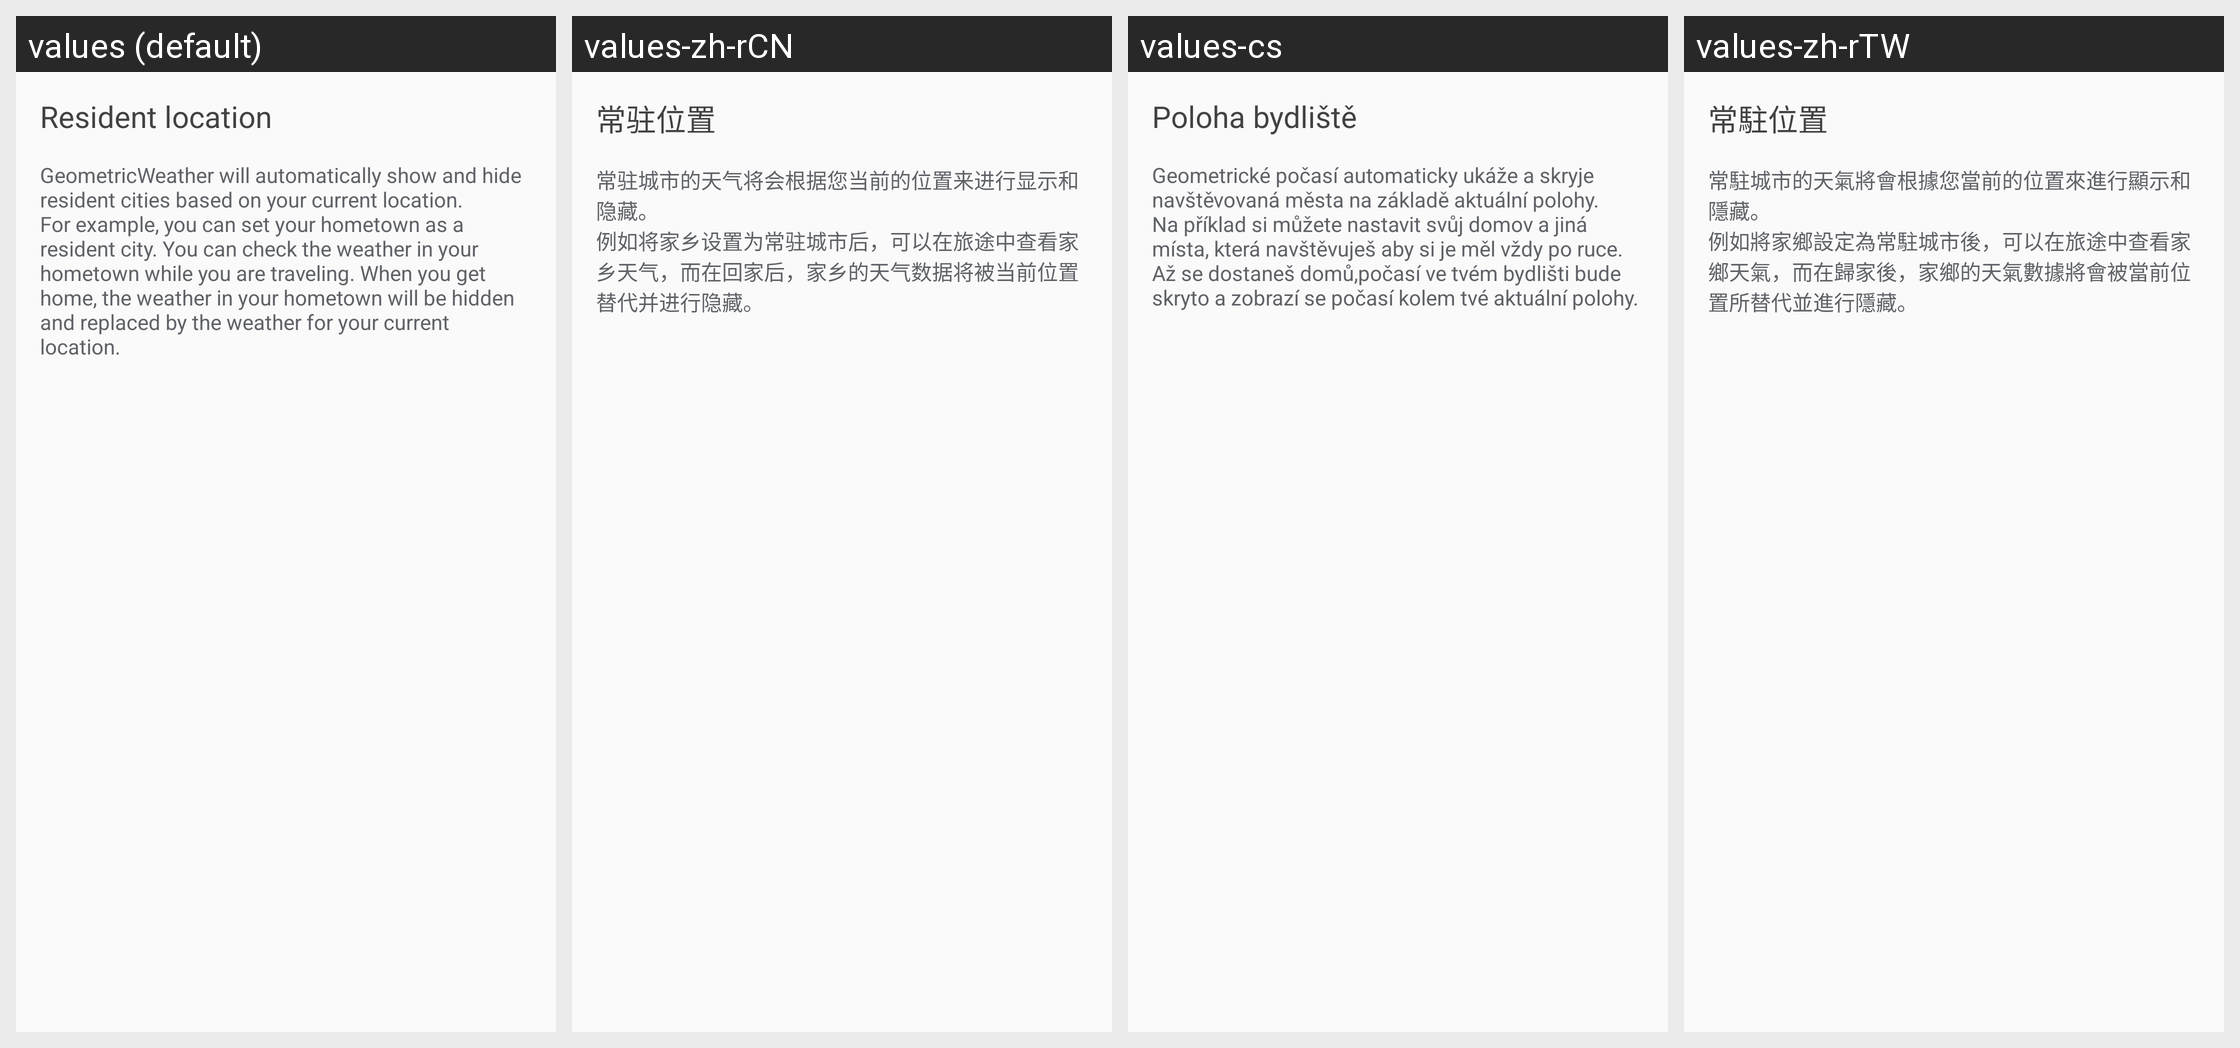

Strings drawn on this Android screen and how each of the app's shown locales translates them:
Android screen res/layout/dialog_resident_location.xml rendered under 4 locales, left to right: values (default), values-zh-rCN, values-cs, values-zh-rTW. Device: Nexus 5 (rendered at 1080×1920; each locale shown at half size, 540×960, under a caption strip naming it); theme Theme.AppCompat.NoActionBar.
Other locales in the repository, not shown: values-ar, values-de, values-el, values-en-rGB, values-en-rUS, values-es, values-fr, values-hu, values-it, values-ja, values-ko, values-nl, values-pl, values-pt, values-pt-rBR, values-ru, values-sl-rSI, values-sr, values-tr, values-zh-rHK.
Strings drawn on this screen, with the default value and each locale's value (text and hints the layout hard-codes, and strings that could not be matched under every locale, appear in the picture but are not listed):

resident_location
  values: Resident location
  values-zh-rCN: 常驻位置
  values-cs: Poloha bydliště
  values-zh-rTW: 常駐位置

feedback_resident_location_description
  values: GeometricWeather will automatically show and hide resident cities based on your current location.
      For example, you can set your hometown as a resident city. You can check the weather in your hometown while you are traveling. When you get home, the weather in your hometown will be hidden and replaced by the weather for your current location.
  values-zh-rCN: 常驻城市的天气将会根据您当前的位置来进行显示和隐藏。
      例如将家乡设置为常驻城市后，可以在旅途中查看家乡天气，而在回家后，家乡的天气数据将被当前位置替代并进行隐藏。
  values-cs: Geometrické počasí automaticky ukáže a skryje navštěvovaná města na základě aktuální polohy.
      Na příklad si můžete nastavit svůj domov a jiná místa, která navštěvuješ aby si je měl vždy po ruce. Až se dostaneš domů,počasí ve tvém bydlišti bude skryto a zobrazí se počasí kolem tvé aktuální polohy.
  values-zh-rTW: 常駐城市的天氣將會根據您當前的位置來進行顯示和隱藏。
      例如將家鄉設定為常駐城市後，可以在旅途中查看家鄉天氣，而在歸家後，家鄉的天氣數據將會被當前位置所替代並進行隱藏。
